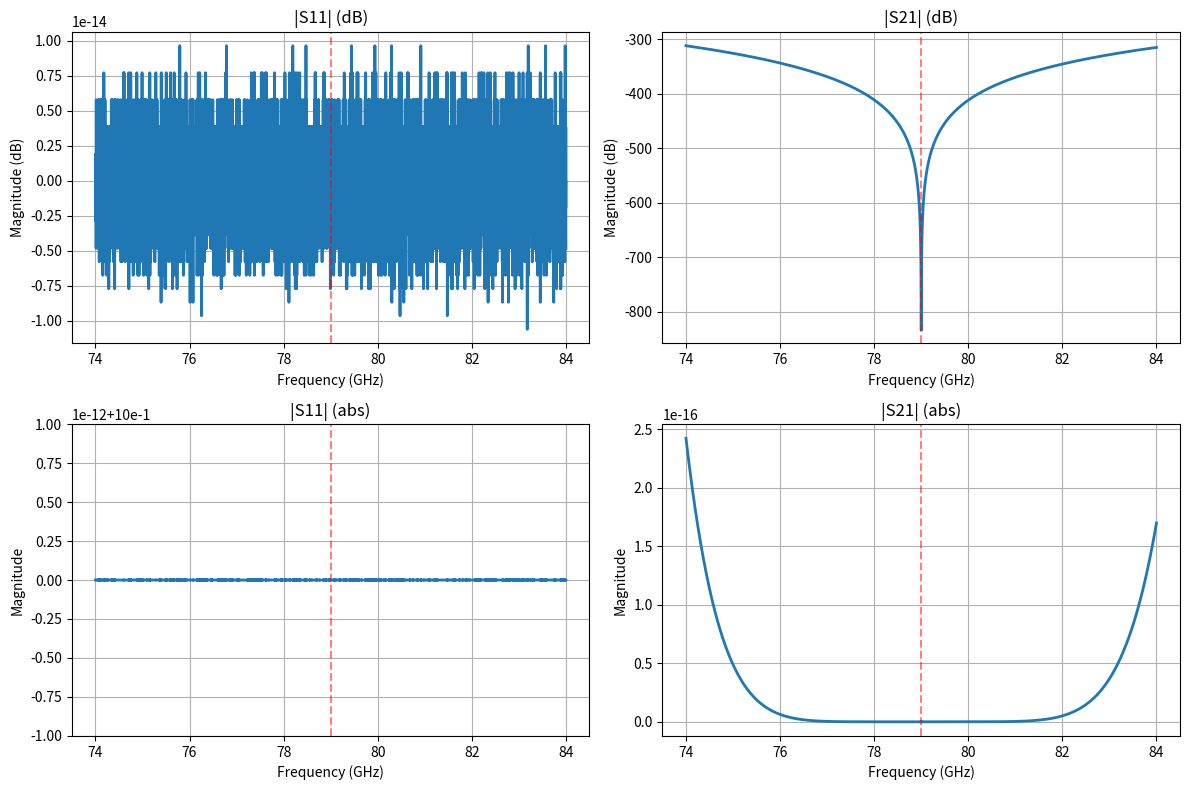

This figure's Python source:
import numpy as np
import matplotlib.pyplot as plt

# Constants
f0 = 79e9  # Center frequency (Hz)
FBW = 0.05  # Fractional bandwidth
BW = f0 * FBW

fmin = 74e9
fmax = 84e9
fstep = 1e6
f = np.arange(fmin, fmax + fstep, fstep)

N = 7  # Filter order

Lr_dB = -30  # Reflection coefficient in dB
Lar = -10 * np.log10(1 - 10**(0.1 * Lr_dB))  # Passband ripple from Lr

# Prototype element calculations (same as before)
g = np.zeros(N + 2)
R = np.zeros((N + 2, N + 2))

g[0] = 1
beta = np.log(np.cosh(Lar / 17.37) / np.sinh(Lar / 17.37))
gamma = np.sinh(beta / (2 * N))
g[1] = 2 * np.sin(np.pi / (2 * N)) / gamma

for i in range(1, N):
    num = 4 * np.sin((2 * i + 1) * np.pi / (2 * N)) * np.sin((2 * i - 1) * np.pi / (2 * N))
    denom = gamma**2 + (np.sin(i * np.pi / N))**2
    g[i + 1] = (1 / g[i]) * (num / denom)

g[-1] = (np.cosh(beta / 4))**2 if N % 2 == 0 else 1

# Coupling matrix (modified for bandstop)
R[0, 1] = 1 / np.sqrt(g[0] * g[1])
R[N, N + 1] = 1 / np.sqrt(g[N] * g[N + 1])
for i in range(1, N):
    R[i, i + 1] = 1 / np.sqrt(g[i] * g[i + 1])

# For bandstop, we need cross-couplings to create transmission zeros at f0
M_coupling = R + R.T

# Add diagonal elements for bandstop response
for i in range(1, N + 1):
    M_coupling[i, i] = -1 / (FBW * (f0 / BW))  # Creates rejection at center frequency

# System matrices
U = np.eye(M_coupling.shape[0])
U[0, 0] = 0
U[-1, -1] = 0

R_mat = np.zeros_like(M_coupling)
R_mat[0, 0] = 1
R_mat[-1, -1] = 1

# Frequency loop (modified for bandstop response)
lambda_vals = (f0 / BW) * (1 / ((f / f0) - (f0 / f)))  # Inverted for bandstop

S11 = np.zeros(len(f), dtype=complex)
S21 = np.zeros(len(f), dtype=complex)

for i, lam in enumerate(lambda_vals):
    A = lam * U - 1j * R_mat + M_coupling
    A_inv = np.linalg.inv(A)
    S11[i] = 1 + 2j * A_inv[0, 0]
    S21[i] = -2j * A_inv[-1, 0]

# Plotting
fig, axs = plt.subplots(2, 2, figsize=(12, 8))
freq_GHz = f / 1e9

axs[0, 0].plot(freq_GHz, 20 * np.log10(np.abs(S11)), linewidth=2)
axs[0, 0].set_title("|S11| (dB)")
axs[0, 0].set_xlabel("Frequency (GHz)")
axs[0, 0].set_ylabel("Magnitude (dB)")
axs[0, 0].axvline(x=f0/1e9, color='r', linestyle='--', alpha=0.5)
axs[0, 0].grid(True)

axs[0, 1].plot(freq_GHz, 20 * np.log10(np.abs(S21)), linewidth=2)
axs[0, 1].set_title("|S21| (dB)")
axs[0, 1].set_xlabel("Frequency (GHz)")
axs[0, 1].set_ylabel("Magnitude (dB)")
axs[0, 1].axvline(x=f0/1e9, color='r', linestyle='--', alpha=0.5)
axs[0, 1].grid(True)

axs[1, 0].plot(freq_GHz, np.abs(S11), linewidth=2)
axs[1, 0].set_title("|S11| (abs)")
axs[1, 0].set_xlabel("Frequency (GHz)")
axs[1, 0].set_ylabel("Magnitude")
axs[1, 0].axvline(x=f0/1e9, color='r', linestyle='--', alpha=0.5)
axs[1, 0].grid(True)

axs[1, 1].plot(freq_GHz, np.abs(S21), linewidth=2)
axs[1, 1].set_title("|S21| (abs)")
axs[1, 1].set_xlabel("Frequency (GHz)")
axs[1, 1].set_ylabel("Magnitude")
axs[1, 1].axvline(x=f0/1e9, color='r', linestyle='--', alpha=0.5)
axs[1, 1].grid(True)

plt.tight_layout()
plt.show()